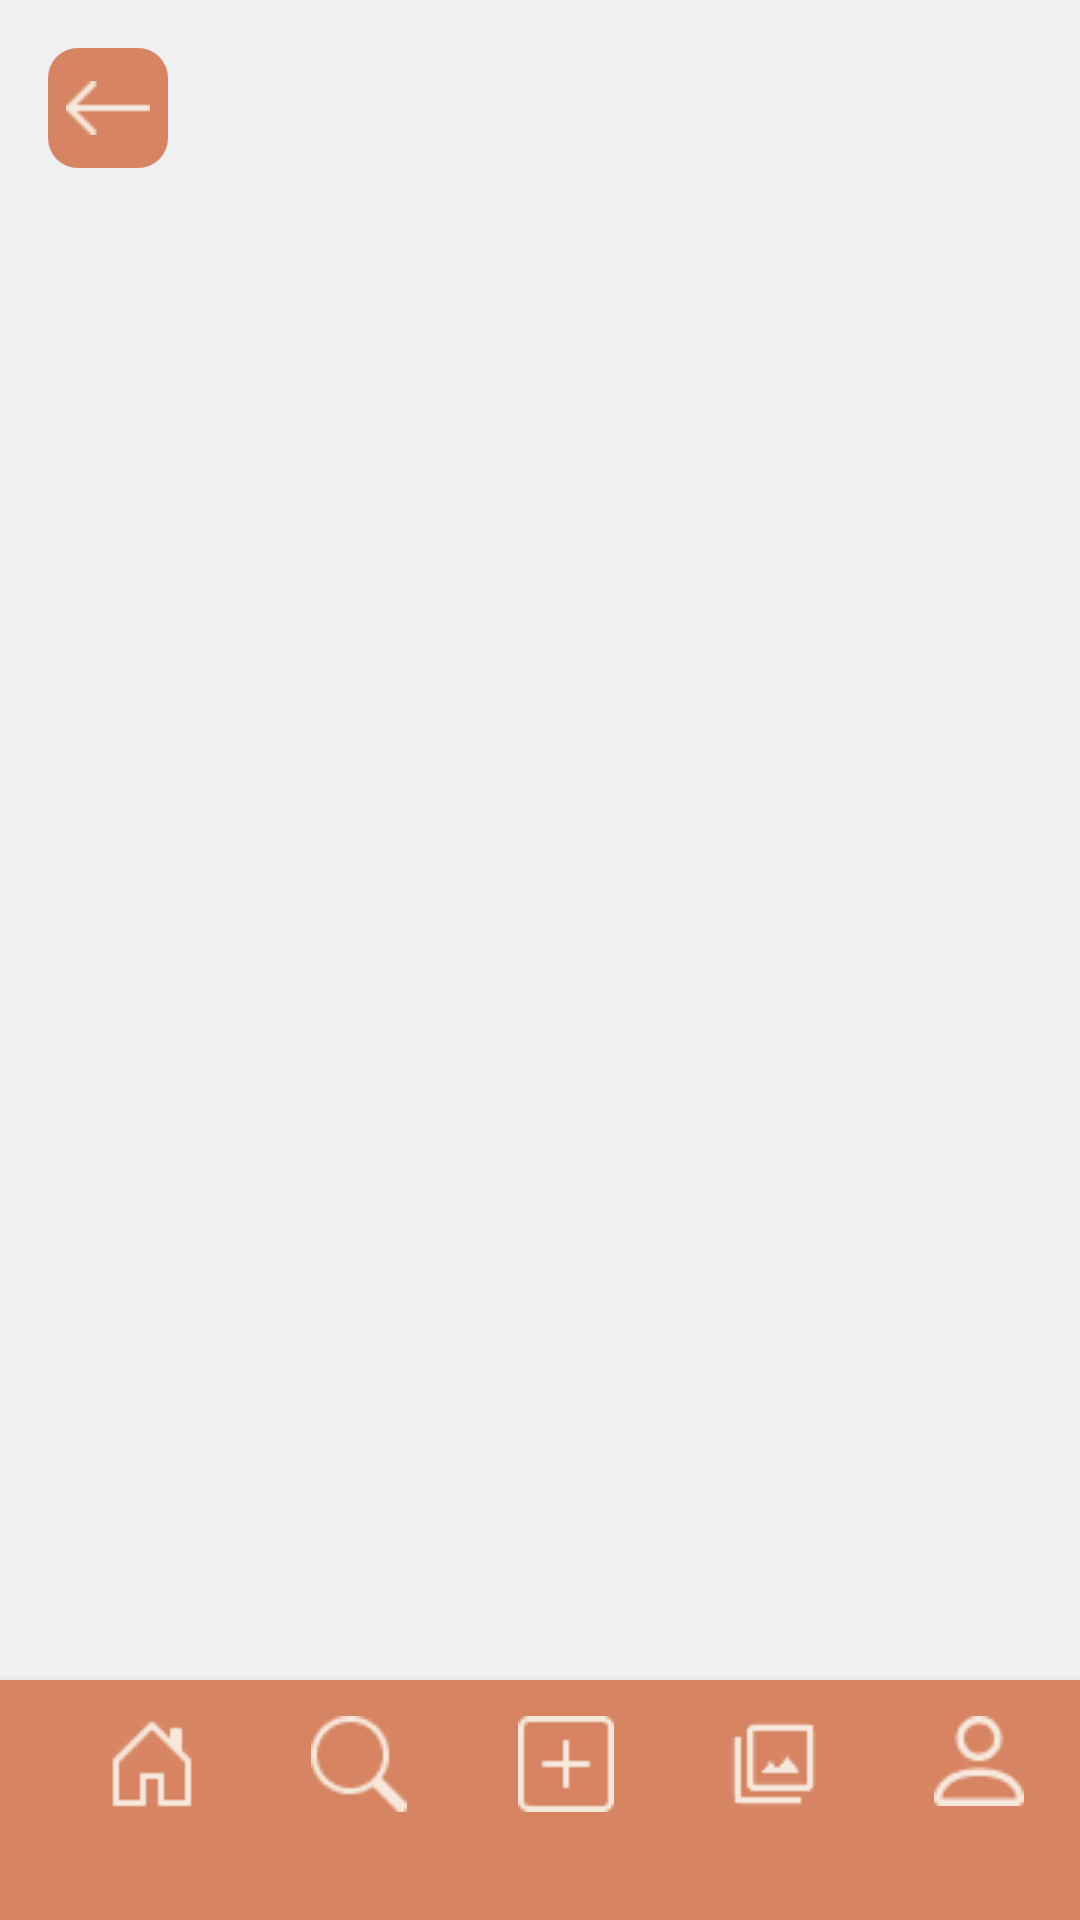

This screen was rendered from an Android layout file. Write that file and the resources it references.
<!-- AndroidManifest.xml: application theme Theme.Pensieve -->
<!-- res/layout/activity_open_post.xml -->
<?xml version="1.0" encoding="utf-8"?>
<LinearLayout
    xmlns:android="http://schemas.android.com/apk/res/android"
    android:layout_width="match_parent"
    android:layout_height="match_parent"
    android:orientation="vertical">

    <ImageButton
        android:id="@+id/btn_prev"
        android:layout_margin="16dp"
        style="@style/SmallButtonStyle"
        android:src="@drawable/ic_left_arrow"
        android:layout_marginBottom="42dp"/>

    <FrameLayout
        android:id="@+id/post_container"
        android:layout_width="match_parent"
        android:layout_height="0dp"
        android:layout_weight="1" />

    <include layout="@layout/toolbar" />
</LinearLayout>
<!-- res/layout/toolbar.xml (included above) -->
<androidx.appcompat.widget.Toolbar android:id="@+id/my_toolbar"
    android:layout_width="match_parent"
    android:layout_height="80dp"
    android:background="@color/orange400"
    android:elevation="4dp"
    android:theme="@style/ThemeOverlay.AppCompat.ActionBar"
    app:popupTheme="@style/ThemeOverlay.AppCompat.Light"
    android:layout_gravity="bottom"
    xmlns:app="http://schemas.android.com/apk/res-auto"
    xmlns:android="http://schemas.android.com/apk/res/android">

    <LinearLayout
        android:layout_width="match_parent"
        android:layout_height="wrap_content"
        android:orientation="horizontal"
        android:layout_gravity="top">

        <ImageButton
            android:id="@+id/button1"
            android:layout_width="wrap_content"
            android:layout_height="wrap_content"
            android:layout_weight="1"
            android:background="@color/orange400"
            android:src="@drawable/house_light" />

        <ImageButton
            android:id="@+id/button2"
            android:layout_weight="1"
            android:layout_width="wrap_content"
            android:layout_height="wrap_content"
            android:background="@color/orange400"
            android:src="@drawable/search_light" />

        <ImageButton
            android:id="@+id/button3"
            android:layout_weight="1"
            android:layout_width="wrap_content"
            android:layout_height="wrap_content"
            android:background="@color/orange400"
            android:src="@drawable/plus_square_light" />

        <ImageButton
            android:id="@+id/button4"
            android:layout_weight="1"
            android:layout_width="wrap_content"
            android:layout_height="wrap_content"
            android:background="@color/orange400"
            android:src="@drawable/filter_light" />

        <ImageButton
            android:id="@+id/button5"
            android:layout_weight="1"
            android:layout_width="wrap_content"
            android:layout_height="wrap_content"
            android:background="@color/orange400"
            android:src="@drawable/person_light" />

    </LinearLayout>

</androidx.appcompat.widget.Toolbar>
<!-- resources referenced by this layout -->
<resources>
  <color name="orange400">#ffd68461</color>
  <!-- drawable filter_light: png bitmap (drawable, 447 bytes) -->
  <!-- drawable house_light: png bitmap (drawable, 358 bytes) -->
  <!-- drawable ic_left_arrow: png bitmap (drawable, 244 bytes) -->
  <!-- drawable person_light: png bitmap (drawable, 798 bytes) -->
  <!-- drawable plus_square_light: png bitmap (drawable, 397 bytes) -->
  <!-- drawable search_light: png bitmap (drawable, 842 bytes) -->
  <style name="SmallButtonStyle">
          <item name="android:layout_width">40dp</item>
          <item name="android:layout_height">40dp</item>
          <item name="android:background">@drawable/rounded_small_button</item>
          <item name="android:padding">8dp</item>
      </style>
  <style name="Theme.Pensieve" parent="Theme.MaterialComponents.DayNight.NoActionBar">
          <item name="android:windowAnimationStyle">@null</item>
          <item name="colorPrimary">@color/brown950</item>
          <item name="colorOnPrimary">@color/beige50</item>
          <item name="colorSecondary">@color/orange400</item>
          <item name="colorOnSecondary">@color/brown950</item>
  
          <item name="android:windowBackground">@color/almost_white</item>
      </style>
  <!-- drawable rounded_small_button (drawable) -->
  <shape xmlns:android="http://schemas.android.com/apk/res/android">
      <corners android:radius="10dp"/>
      <solid android:color="@color/orange400"/>
  </shape>
  <color name="brown950">#ff371513</color>
  <color name="beige50">#fffcf5f0</color>
  <color name="almost_white">#FFF0F0F0</color>
</resources>
